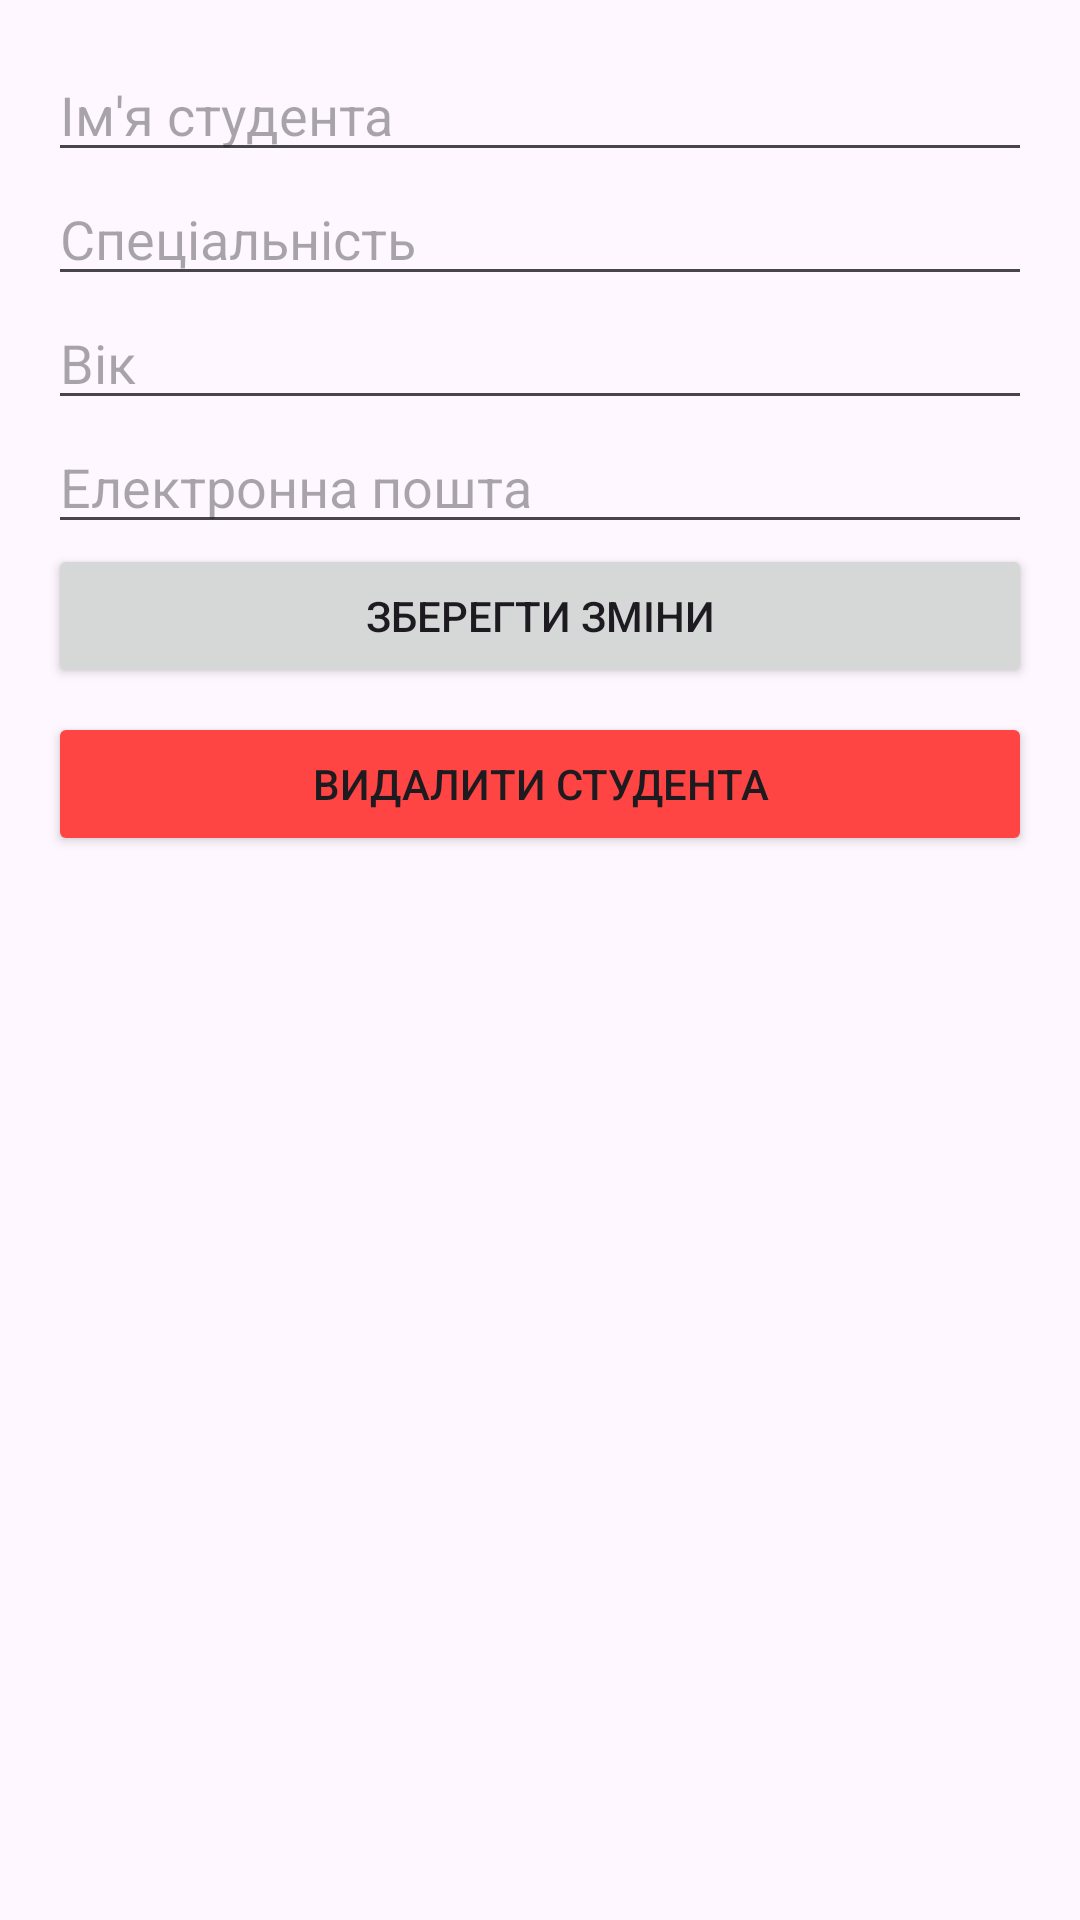

The Android layout XML behind this screen, and the referenced resources:
<!-- AndroidManifest.xml: application theme Theme.LAB6_BACK -->
<!-- res/layout/activity_student_detail.xml -->
<?xml version="1.0" encoding="utf-8"?>
<LinearLayout xmlns:android="http://schemas.android.com/apk/res/android"
    android:layout_width="match_parent"
    android:layout_height="match_parent"
    android:orientation="vertical"
    android:padding="16dp">

    <EditText
        android:id="@+id/etStudentName"
        android:layout_width="match_parent"
        android:layout_height="wrap_content"
        android:hint="Ім'я студента" />

    <EditText
        android:id="@+id/etStudentMajor"
        android:layout_width="match_parent"
        android:layout_height="wrap_content"
        android:hint="Спеціальність" />

    <EditText
        android:id="@+id/etStudentAge"
        android:layout_width="match_parent"
        android:layout_height="wrap_content"
        android:hint="Вік"
        android:inputType="number" />

    <EditText
        android:id="@+id/etStudentEmail"
        android:layout_width="match_parent"
        android:layout_height="wrap_content"
        android:hint="Електронна пошта" />

    <Button
        android:id="@+id/btnSaveChanges"
        android:layout_width="match_parent"
        android:layout_height="wrap_content"
        android:text="Зберегти зміни" />

    <Button
        android:id="@+id/btnRemoveStudent"
        android:layout_width="match_parent"
        android:layout_height="wrap_content"
        android:text="Видалити студента"
        android:layout_marginTop="8dp"
        android:backgroundTint="@android:color/holo_red_light" />

</LinearLayout>
<!-- resources referenced by this layout -->
<resources>
  <style name="Theme.LAB6_BACK" parent="Base.Theme.LAB6_BACK" />
  <style name="Base.Theme.LAB6_BACK" parent="Theme.Material3.DayNight.NoActionBar">
          
          
      </style>
</resources>
